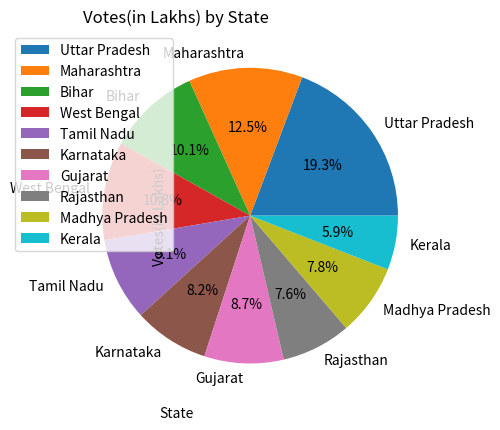

Python code for this plot:
# -*- coding: utf-8 -*-
"""
Created on Wed Jan 28 19:22:13 2026

[redacted]
"""

import pandas as pd
data = {"State":["Uttar Pradesh", "Maharashtra", "Bihar", "West Bengal", "Tamil Nadu", "Karnataka", "Gujarat", "Rajasthan", "Madhya Pradesh", "Kerala"], "Votes_Lakh":[912, 590, 480, 510, 430, 390, 410, 360, 370, 280]}
df = pd.DataFrame(data)
print(df)

#Creating line plot
import matplotlib.pyplot as plt
plt.xlabel("State")
plt.ylabel("Votes(in Lakhs)")
plt.plot(["Uttar Pradesh", "Maharashtra", "Bihar", "West Bengal", "Tamil Nadu", "Karnataka", "Gujarat", "Rajasthan", "Madhya Pradesh", "Kerala"], [912, 590, 480, 510, 430, 390, 410, 360, 370, 280])

#Creating pie plot
plt.title("Vote Distribution by State")
plt.pie(df.Votes_Lakh, labels=df.State, autopct='%1.1f%%')

#Creating bar plot
plt.title("Votes(in Lakhs) by State")
plt.bar(df.State, df.Votes_Lakh)

#Creating box plot
import seaborn as sns
sns.boxplot(x=["Uttar Pradesh", "Maharashtra", "Bihar", "West Bengal", "Tamil Nadu", "Karnataka", "Gujarat", "Rajasthan", "Madhya Pradesh", "Kerala"],y=[912, 590, 480, 510, 430, 390, 410, 360, 370, 280])
